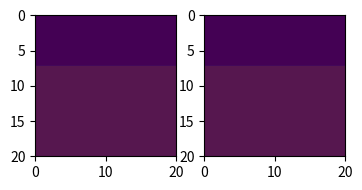

Here is the Python script that generated this plot: (Note: this script raises an exception after producing the figure.)
#! /usr/bin/env python3
# Felipe Derewlany Gutierrez - Simulador Onda Acústica
import numpy as np
import matplotlib.pyplot as plt
import matplotlib.animation
from scipy import signal
import time


def laplaciano2(matriz):
    M = matriz.shape[0]
    N = matriz.shape[1]
    lap = np.zeros((M+2, N+2))
    lap[1:-1, 1:-1] = -4 * matriz

    lap[0:-2, 1:-1] += matriz
    lap[2:, 1:-1] += matriz

    lap[1:-1, 2:] += matriz
    lap[1:-1, 0:-2] += matriz

    y = lap[1:-1, 1:-1]
    return y


def laplaciano4(matriz):
    #f_xx = (-1*f[i-2]+16*f[i-1]-30*f[i+0]+16*f[i+1]-1*f[i+2])/(12*1.0*h**2)
    M = matriz.shape[0]
    N = matriz.shape[1]
    lap = np.zeros((M+4, N+4))
    lap[2:-2, 2:-2] = -60 * matriz

    lap[0:-4, 2:-2] += -1 * matriz
    lap[1:-3, 2:-2] += 16 * matriz
    lap[3:-1, 2:-2] += 16 * matriz
    lap[4:, 2:-2] += -1 * matriz

    lap[2:-2, 0:-4] += -1 * matriz
    lap[2:-2, 1:-3] += 16 * matriz
    lap[2:-2, 3:-1] += 16 * matriz
    lap[2:-2, 4:] += -1 * matriz

    y = lap[2:-2, 2:-2]
    return y/12


def laplaciano6(matriz):
    #f_xx = (2*f[i-3]-27*f[i-2]+270*f[i-1]-490*f[i+0]+270*f[i+1]-27*f[i+2]+2*f[i+3])/(180*1.0*h**2)
    M = matriz.shape[0]
    N = matriz.shape[1]
    lap = np.zeros((M+6, N+6))
    lap[3:-3, 3:-3] = -490 * matriz

    lap[0:-6, 3:-3] += 2 * matriz
    lap[1:-5, 3:-3] += -27 * matriz
    lap[2:-4, 3:-3] += 270 * matriz
    lap[4:-2, 3:-3] += 270 * matriz
    lap[5:-1, 3:-3] += -27 * matriz
    lap[6:, 3:-3] += 2 * matriz

    lap[3:-3, 0:-6] += 2 * matriz
    lap[3:-3, 1:-5] += -27 * matriz
    lap[3:-3, 2:-4] += 270 * matriz
    lap[3:-3, 4:-2] += 270 * matriz
    lap[3:-3, 5:-1] += -27 * matriz
    lap[3:-3, 6:] += 2 * matriz

    y = lap[3:-3, 3:-3]
    return y/180


def gera_video_otimizacao(nome, nit):
    metadata = dict(title='Simulação Ultrassom', author='Daniel Rossato')
    writer = matplotlib.animation.FFMpegWriter(fps=30, metadata=metadata)
    fig, (ax1, ax2) = plt.subplots(1, 2, figsize=(4, 4))
    eixos = [1000 * x for x in [0, Nx * h, Ny * h, 0]]
    im1 = ax1.imshow(u2[:, :, 0], extent=eixos, vmin=0, vmax=1)
    im2 = ax1.imshow(meio, extent=eixos, alpha=0.1)
    im3 = ax2.imshow(u4[:, :, 0], extent=eixos, vmin=0, vmax=1)
    im4 = ax2.imshow(meio, extent=eixos, alpha=0.1)

    #plt.colorbar()
    #plt.xlabel('x [mm]')
    #plt.ylabel('z [mm]')

    with writer.saving(fig, f"C:/AUSPEX/videos/{nome}.mp4", 400):
        for n in range(0, nit):
            # Exibir
            im1.set_data(u2[:, :, n])
            ax1.set_title(f"u[{(n * ts):15.9f} s]")

            im3.set_data(u4[:, :, n])
            ax2.set_title(f"u[{(n * ts):15.9f} s]")

            writer.grab_frame()


# Dados da simulação
ts = 10e-9  # discretização temporal (cada instante equivale a 10 ns)
h = 200e-6  # discretização espacial (cada pixel equivale a 200 um)
#cmax = 5800  # Velocidade máxima no meio (aço)
#cmax = 1500  # Velocidade máxima no meio (água do mar)

# C = cmax*ts/h  # Condição CFL

Nx = 100  # quantidade de pixels x
Ny = 100  # quantidade de pixels y
Nt = 500  # quantidade de instantes de tempo

# Matriz que representa o meio
meio = np.zeros((Nx, Ny))
meio[0:36, 0:100] += 2500*np.ones((36, 100))  # Água do mar
meio[36:100, 0:100] += 5800*np.ones((64, 100))  # Aço

# Posição transdutor
x_trans = 50
y_trans = 25

# Inicialização dos vetores
u2 = np.zeros((Nx, Ny, Nt))  # u usando Laplaciano accuracy 2
u4 = np.zeros((Nx, Ny, Nt))  # u usando Laplaciano accuracy 4
u6 = np.zeros((Nx, Ny, Nt))  # u usando Laplaciano accuracy 6
V = np.zeros((Nx, Ny, Nt))  # Vij = ut ij 0 (derivada da condição inicial)

# Condições iniciais
V[:, :, :] = 0

# Termo de fonte
t = np.arange(0, (Nt-1)*ts, ts)
#f = np.zeros((1, Nt))
#f[0,0:50] = 1
f = signal.gausspulse(t, 5e6, 0.6)
#plt.ioff()
#plt.figure()
#plt.plot(t, f)
#plt.show()
termo_fonte = np.zeros((Nx, Ny, Nt))
termo_fonte[y_trans, x_trans, :] = f


# Calcula CFL para grid inteira
C2 = (meio[:, :] * ts / h) ** 2

start_time = time.time()

# Com Laplaciano accuracy 2
# Primeiro passo
u2[:, :, 1] = u2[:, :, 0] + ts * V[:, :, 0] + 0.5 * C2 * laplaciano2(u2[:, :, 0])\
    + 0.5 * ts ** 2 * termo_fonte[:, :, 0]

# Encontrar cada ponto no array de posições para cada tempo
for n in range(1, Nt-1):
    # Encontrar cada ponto no array de posições t[n+1]
    u2[:, :, n + 1] = 2 * u2[:, :, n] - u2[:, :, n - 1] + C2 * laplaciano2(u2[:, :, n]) \
        + termo_fonte[:, :, n]

    # Garantir condições nas bordas
    u2[0, :, n + 1] = 0
    u2[Nx - 1, :, n + 1] = 0
    u2[:, 0, n + 1] = 0
    u2[:, Ny - 1, n + 1] = 0

simulation_time1 = time.time()
tsim2 = simulation_time1 - start_time
print(f"Tempo para fazer a simulacao Laplaciano accuracy 2: {tsim2}")

# Com Laplaciano accuracy 4
# Primeiro passo
u4[:, :, 1] = u4[:, :, 0] + ts * V[:, :, 0] + 0.5 * C2 * laplaciano4(u4[:, :, 0])\
    + 0.5 * ts ** 2 * termo_fonte[:, :, 0]

# Encontrar cada ponto no array de posições para cada tempo
for n in range(1, Nt-1):
    # Encontrar cada ponto no array de posições t[n+1]
    u4[:, :, n + 1] = 2 * u4[:, :, n] - u4[:, :, n - 1] + C2 * laplaciano4(u4[:, :, n]) \
       + termo_fonte[:, :, n]

    # Garantir condições nas bordas
    u4[0, :, n + 1] = 0
    u4[Nx - 1, :, n + 1] = 0
    u4[:, 0, n + 1] = 0
    u4[:, Ny - 1, n + 1] = 0

simulation_time2 = time.time()
tsim4 = simulation_time2 - simulation_time1
print(f"Tempo para fazer a simulacao Laplaciano accuracy 4: {tsim4}")

# Com Laplaciano accuracy 6
# Primeiro passo
u6[:, :, 1] = u6[:, :, 0] + ts * V[:, :, 0] + 0.5 * C2 * laplaciano6(u6[:, :, 0])\
    + 0.5 * ts ** 2 * termo_fonte[:, :, 0]

# Encontrar cada ponto no array de posições para cada tempo
for n in range(1, Nt-1):
    # Encontrar cada ponto no array de posições t[n+1]
    u6[:, :, n + 1] = 2 * u6[:, :, n] - u6[:, :, n - 1] + C2 * laplaciano6(u6[:, :, n]) \
       + termo_fonte[:, :, n]

    # Garantir condições nas bordas
    u6[0, :, n + 1] = 0
    u6[Nx - 1, :, n + 1] = 0
    u6[:, 0, n + 1] = 0
    u6[:, Ny - 1, n + 1] = 0

simulation_time3 = time.time()
tsim6 = simulation_time3 - simulation_time2
print(f"Tempo para fazer a simulacao Laplaciano accuracy 6: {tsim6}")

# nomes arquivos
video_name = 'Pulso Gaussiano - Laplaciano 2 e 4'

# Gera um vídeo a partir de cada plot
gera_video_otimizacao(video_name, Nt)

video_time = time.time()
tvid = video_time - simulation_time3
print(f"Tempo para fazer o video: {tvid}")

end_time = time.time()
total_time = end_time - start_time
print(f"Tempo total: {total_time}")
